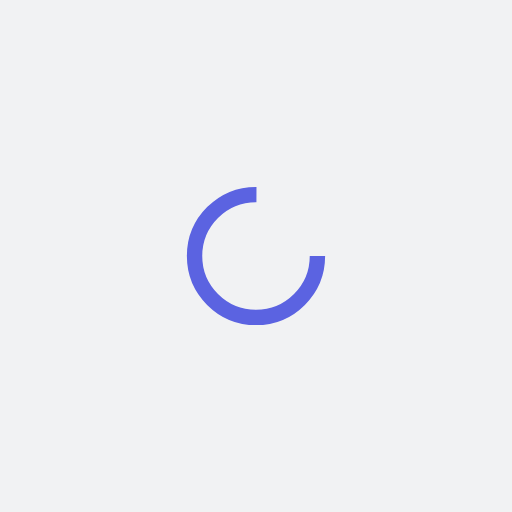
t = 0.00 s
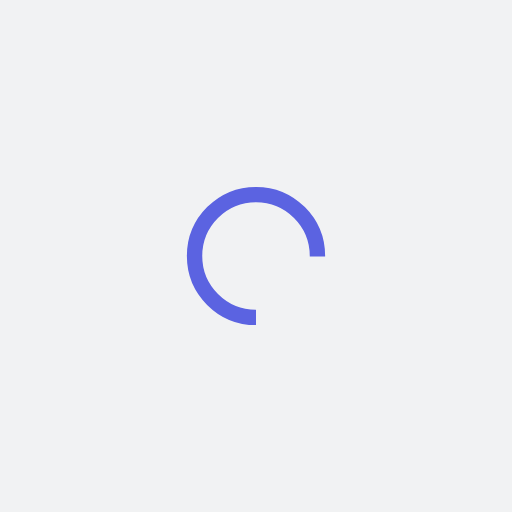
t = 0.25 s
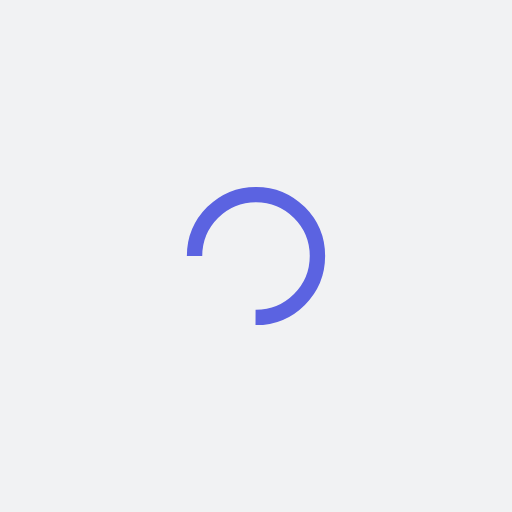
t = 0.50 s
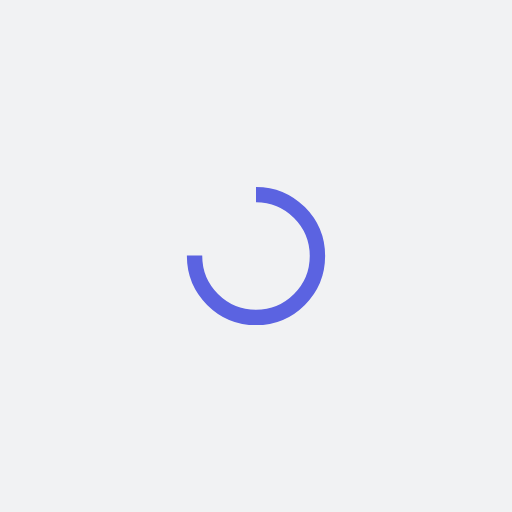
t = 0.75 s

The animated SVG that drew these frames (rendered in a browser with its animation timeline set to each time). Animation: 1 SMIL element (animateTransform=1); one cycle of 1.00 s, repeats indefinitely.

<?xml version="1.0" encoding="utf-8"?>
<svg xmlns="http://www.w3.org/2000/svg" xmlns:xlink="http://www.w3.org/1999/xlink" style="margin: auto; background: rgb(241, 242, 243); display: block; shape-rendering: auto;" width="200px" height="200px" viewBox="0 0 100 100" preserveAspectRatio="xMidYMid">
<circle cx="50" cy="50" fill="none" stroke="#5b63e1" stroke-width="3" r="12" stroke-dasharray="56.548667764616276 20.84955592153876">
  <animateTransform attributeName="transform" type="rotate" repeatCount="indefinite" dur="1s" values="0 50 50;360 50 50" keyTimes="0;1"></animateTransform>
</circle>
<!-- [ldio] generated by https://loading.io/ --></svg>
